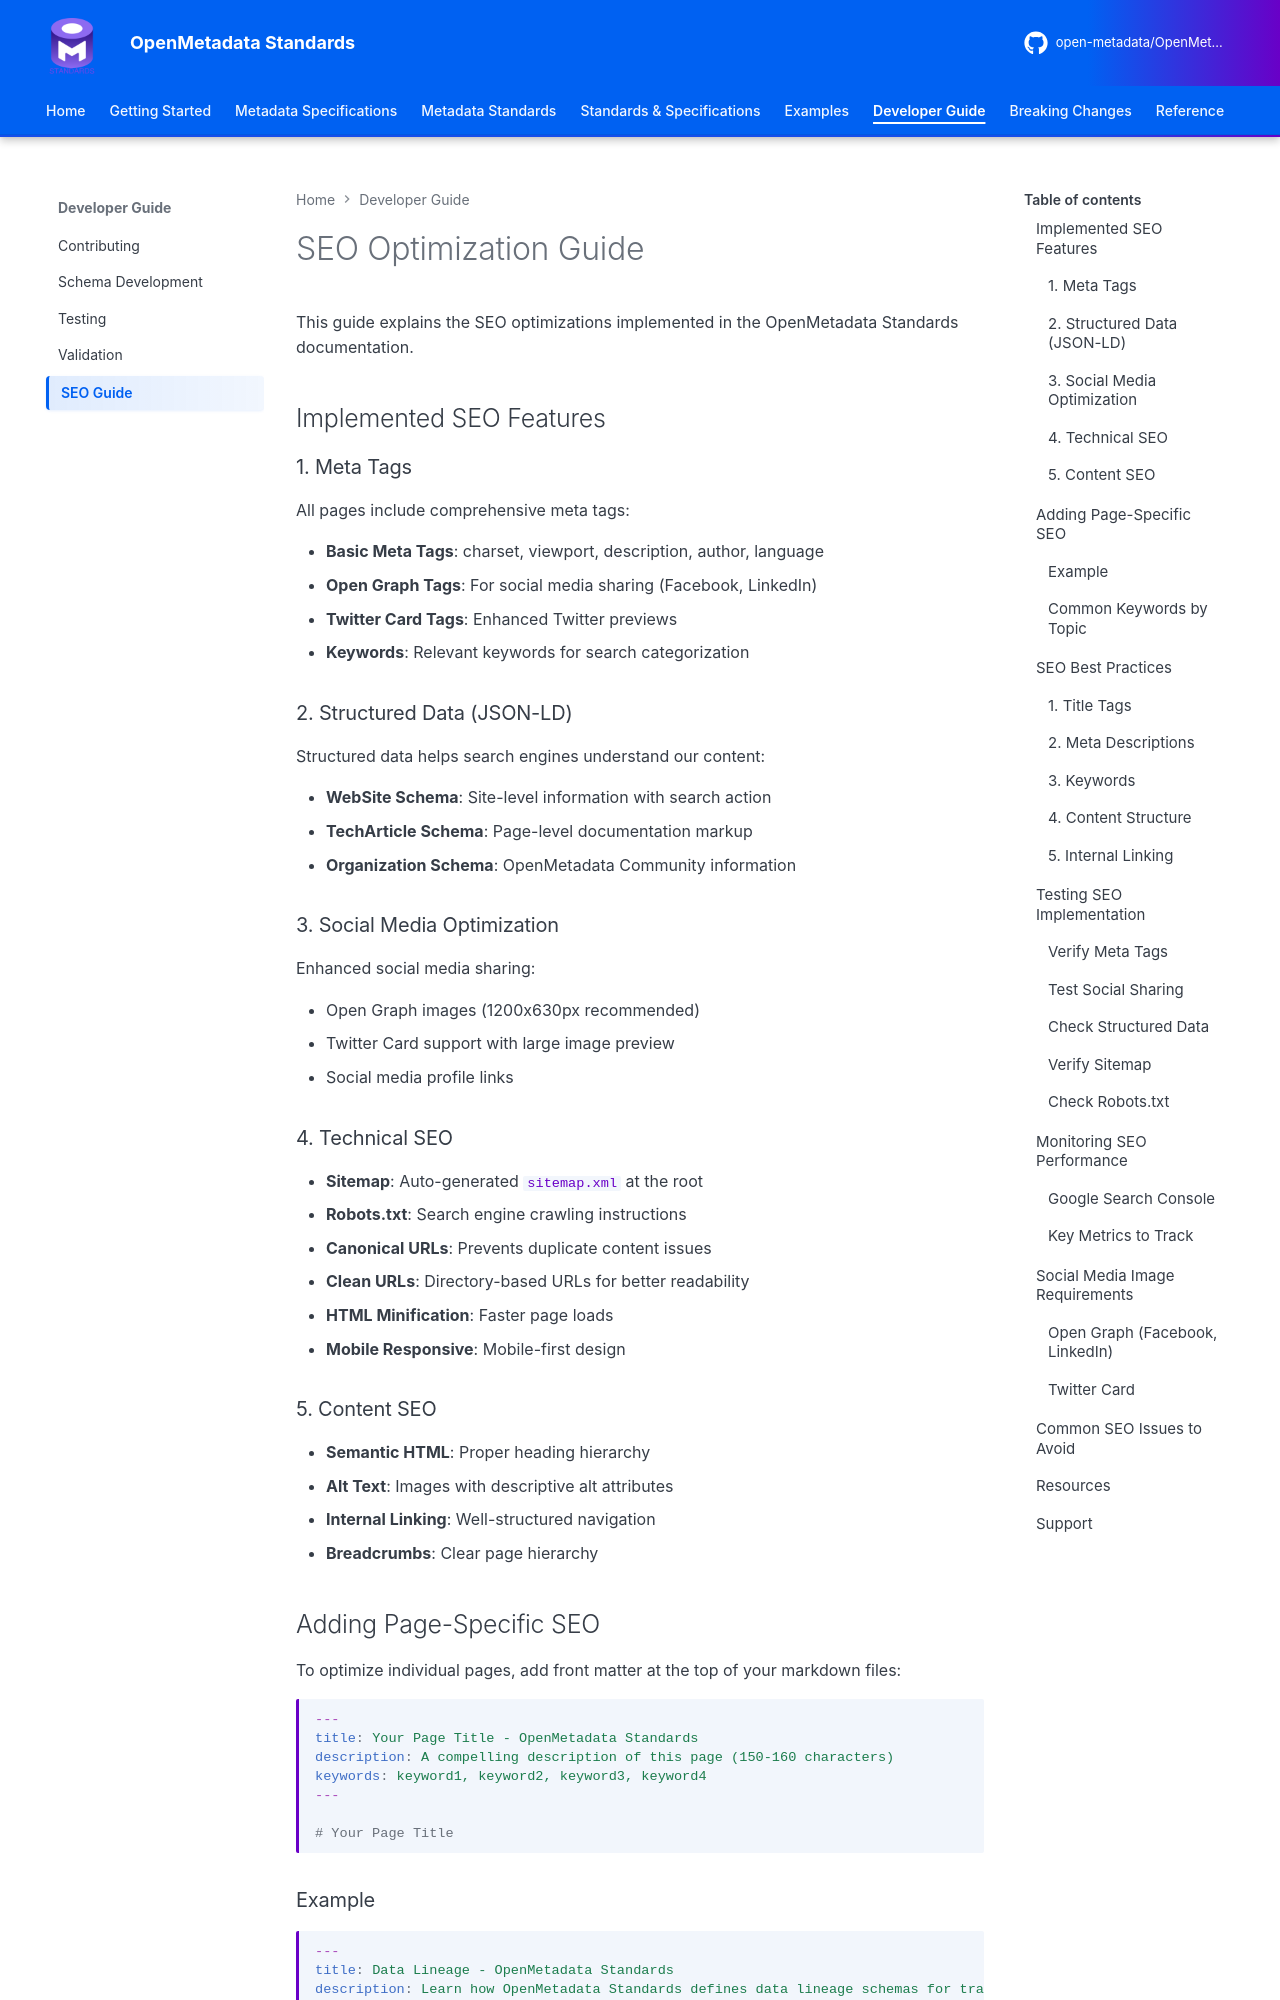

repository: open-metadata/OpenMetadataStandards · page: developer/seo-guide/index.html · generator: mkdocs

---
title: SEO Optimization Guide
description: Guide for optimizing documentation pages for search engines and social media
---

# SEO Optimization Guide

This guide explains the SEO optimizations implemented in the OpenMetadata Standards documentation.

## Implemented SEO Features

### 1. Meta Tags

All pages include comprehensive meta tags:

- **Basic Meta Tags**: charset, viewport, description, author, language
- **Open Graph Tags**: For social media sharing (Facebook, LinkedIn)
- **Twitter Card Tags**: Enhanced Twitter previews
- **Keywords**: Relevant keywords for search categorization

### 2. Structured Data (JSON-LD)

Structured data helps search engines understand our content:

- **WebSite Schema**: Site-level information with search action
- **TechArticle Schema**: Page-level documentation markup
- **Organization Schema**: OpenMetadata Community information

### 3. Social Media Optimization

Enhanced social media sharing:

- Open Graph images (1200x630px recommended)
- Twitter Card support with large image preview
- Social media profile links

### 4. Technical SEO

- **Sitemap**: Auto-generated `sitemap.xml` at the root
- **Robots.txt**: Search engine crawling instructions
- **Canonical URLs**: Prevents duplicate content issues
- **Clean URLs**: Directory-based URLs for better readability
- **HTML Minification**: Faster page loads
- **Mobile Responsive**: Mobile-first design

### 5. Content SEO

- **Semantic HTML**: Proper heading hierarchy
- **Alt Text**: Images with descriptive alt attributes
- **Internal Linking**: Well-structured navigation
- **Breadcrumbs**: Clear page hierarchy

## Adding Page-Specific SEO

To optimize individual pages, add front matter at the top of your markdown files:

```yaml
---
title: Your Page Title - OpenMetadata Standards
description: A compelling description of this page (150-160 characters)
keywords: keyword1, keyword2, keyword3, keyword4
---

# Your Page Title
```
